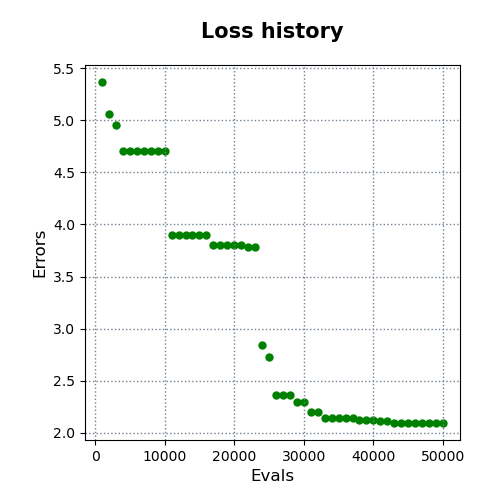

The file beside this chart, header and first rows:
evals, errors
1000, 5.367
2000, 5.062
3000, 4.957
4000, 4.709
5000, 4.709
6000, 4.709
7000, 4.707
8000, 4.707
9000, 4.707
10000, 4.707
11000, 3.897
12000, 3.897
13000, 3.897
14000, 3.897
15000, 3.897
16000, 3.897
17000, 3.803
18000, 3.803
19000, 3.803
20000, 3.803
21000, 3.803
22000, 3.788
23000, 3.788
24000, 2.838
25000, 2.727
26000, 2.364
27000, 2.364
28000, 2.364
29000, 2.3
30000, 2.3
31000, 2.196
32000, 2.196
33000, 2.142
34000, 2.142
35000, 2.142
36000, 2.142
37000, 2.142
38000, 2.127
39000, 2.127
40000, 2.127
41000, 2.114
42000, 2.114
43000, 2.097
44000, 2.097
45000, 2.097
46000, 2.095
47000, 2.095
48000, 2.095
49000, 2.095
50000, 2.095
